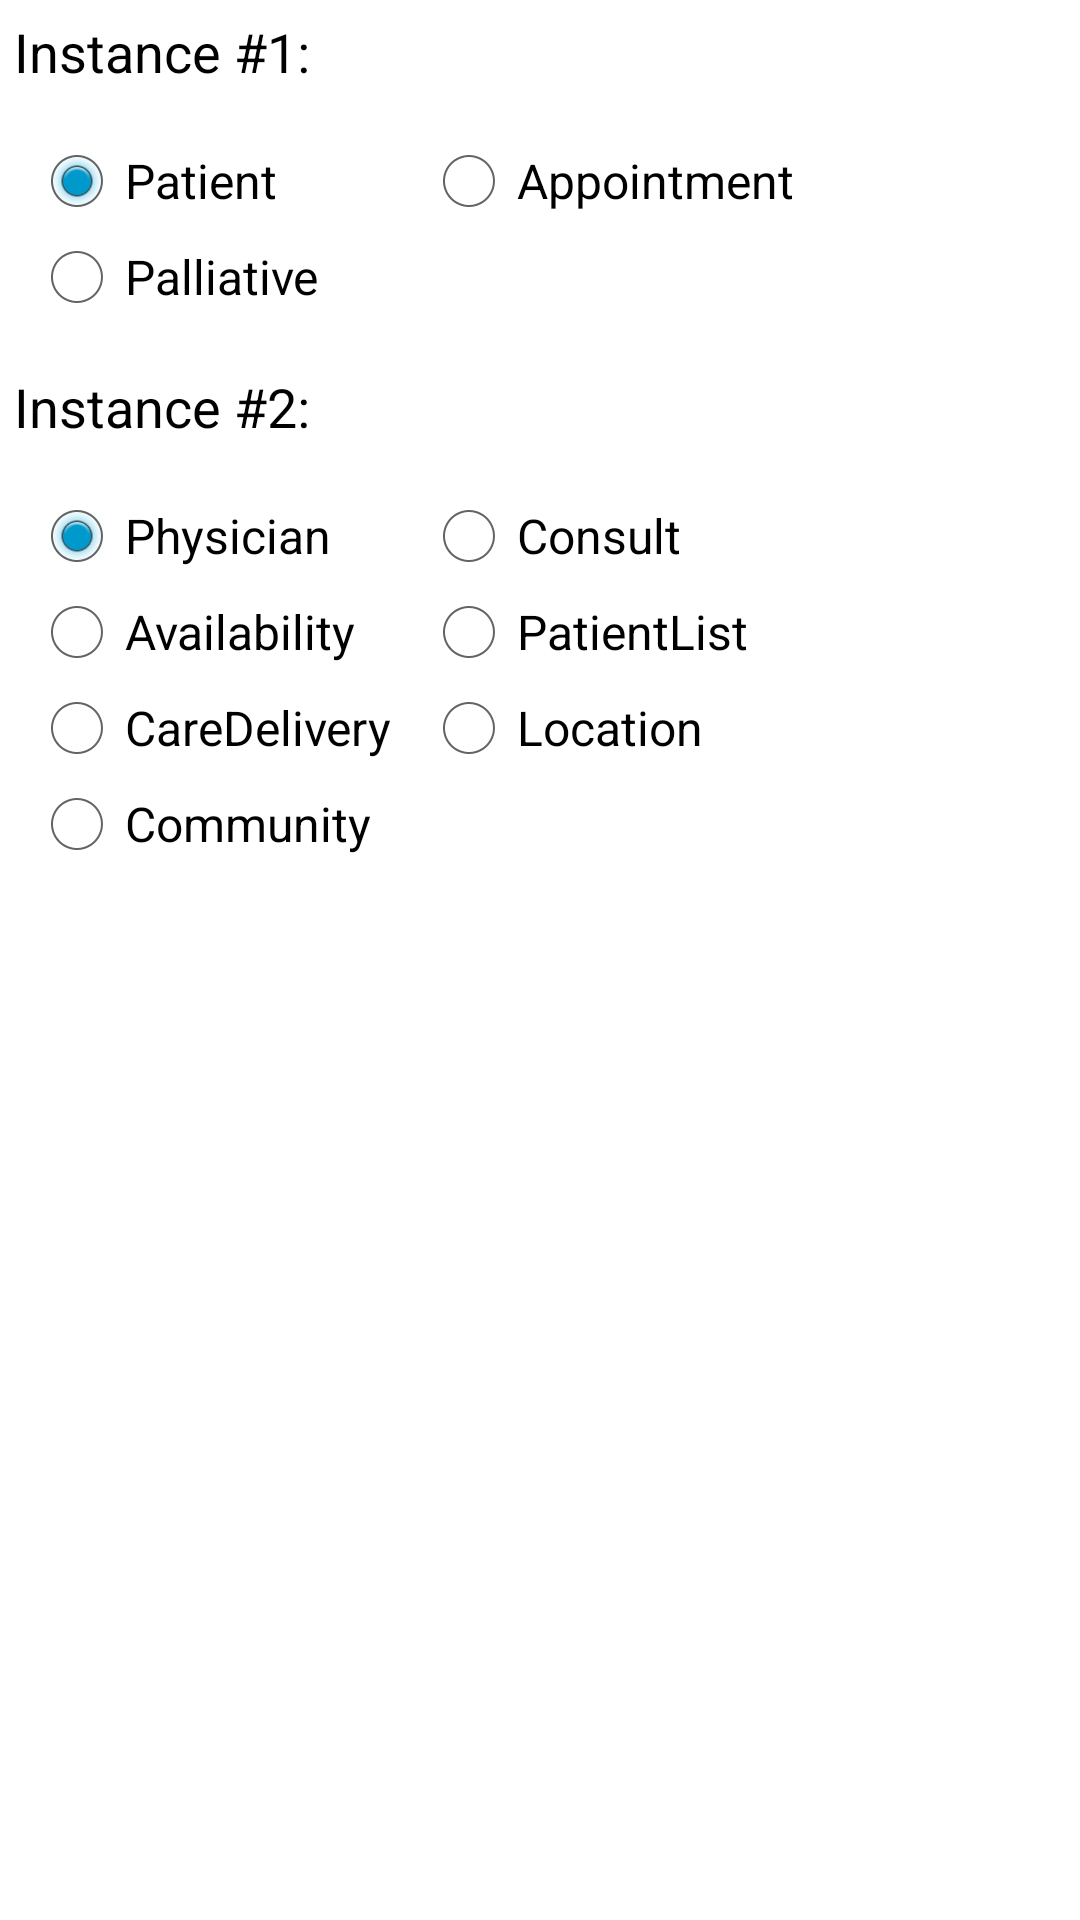

Android layout source for this screen:
<!-- AndroidManifest.xml: application theme MyTheme -->
<!-- res/layout/activity_select_input_concept.xml -->
<RelativeLayout xmlns:android="http://schemas.android.com/apk/res/android"
    xmlns:tools="http://schemas.android.com/tools"
    android:layout_width="match_parent"
    android:layout_height="match_parent"
    android:paddingBottom="@dimen/activity_vertical_margin"
    android:paddingLeft="@dimen/activity_horizontal_margin"
    android:paddingRight="@dimen/activity_horizontal_margin"
    android:paddingTop="@dimen/activity_vertical_margin"
    tools:context="com.stfx.sew.ChooseInputConceptActivity" >

    

    <TextView
        android:id="@+id/txtCondition"
        android:layout_width="wrap_content"
        android:layout_height="wrap_content"
        android:layout_margin="5dp"
        android:text="@string/txt_core_input_condition"
        android:textAppearance="?android:attr/textAppearanceMedium" />

    <RadioGroup
        android:id="@+id/rdgCondition"
        android:layout_width="wrap_content"
        android:layout_height="wrap_content"
        android:layout_below="@id/txtCondition"
        android:layout_margin="10dp" >

        <RadioButton
            android:id="@+id/rdCondition1"
            android:layout_width="wrap_content"
            android:layout_height="wrap_content"
            android:checked="true"
            android:text="@string/txt_condition_one" />

        <RadioButton
            android:id="@+id/rdCondition3"
            android:layout_width="wrap_content"
            android:layout_height="wrap_content"
            android:text="@string/txt_condition_three" />
    </RadioGroup>

    <TextView
        android:id="@+id/txtSymptom"
        android:layout_width="wrap_content"
        android:layout_height="wrap_content"
        android:layout_below="@id/rdgCondition"
        android:layout_margin="5dp"
        android:text="@string/txt_core_input_symptom"
        android:textAppearance="?android:attr/textAppearanceMedium" />

    <RadioGroup
        android:id="@+id/rdgSymptom"
        android:layout_width="wrap_content"
        android:layout_height="wrap_content"
        android:layout_below="@id/txtSymptom"
        android:layout_margin="10dp" >

        <RadioButton
            android:id="@+id/rdSymptom1"
            android:layout_width="wrap_content"
            android:layout_height="wrap_content"
            android:checked="true"
            android:text="@string/txt_symptom_one" />

        <RadioButton
            android:id="@+id/rdSymptom3"
            android:layout_width="wrap_content"
            android:layout_height="wrap_content"
            android:text="@string/txt_symptom_three" />

        <RadioButton
            android:id="@+id/rdSymptom5"
            android:layout_width="wrap_content"
            android:layout_height="wrap_content"
            android:text="@string/txt_symptom_five" />

        <RadioButton
            android:id="@+id/rdSymptom7"
            android:layout_width="wrap_content"
            android:layout_height="wrap_content"
            android:text="@string/txt_symptom_seven" />
    </RadioGroup>

    <RadioButton
        android:id="@+id/rdSymptom2"
        android:layout_width="wrap_content"
        android:layout_height="wrap_content"
        android:layout_alignTop="@+id/rdgSymptom"
        android:layout_toRightOf="@+id/rdgSymptom"
        android:text="@string/txt_symptom_two" />

    <RadioButton
        android:id="@+id/rdSymptom4"
        android:layout_width="wrap_content"
        android:layout_height="wrap_content"
        android:layout_below="@+id/rdSymptom2"
        android:layout_toRightOf="@+id/rdgSymptom"
        android:text="@string/txt_symptom_four" />

    <RadioButton
        android:id="@+id/rdSymptom6"
        android:layout_width="wrap_content"
        android:layout_height="wrap_content"
        android:layout_below="@+id/rdSymptom4"
        android:layout_toRightOf="@+id/rdgSymptom"
        android:text="@string/txt_symptom_six" />

    <RadioButton
        android:id="@+id/rdCondition2"
        android:layout_width="wrap_content"
        android:layout_height="wrap_content"
        android:layout_alignTop="@+id/rdgCondition"
        android:layout_toRightOf="@+id/rdgSymptom"
        android:text="@string/txt_condition_two" />

</RelativeLayout>
<!-- resources referenced by this layout -->
<resources>
  <string name="txt_condition_one">Patient</string>
  <string name="txt_condition_three">Palliative</string>
  <string name="txt_condition_two">Appointment</string>
  <string name="txt_core_input_banner">Choose Input Instances</string>
  <string name="txt_core_input_condition">Instance #1: </string>
  <string name="txt_core_input_symptom">Instance #2: </string>
  <string name="txt_symptom_five">CareDelivery</string>
  <string name="txt_symptom_four">PatientList</string>
  <string name="txt_symptom_one">Physician</string>
  <string name="txt_symptom_seven">Community</string>
  <string name="txt_symptom_six">Location</string>
  <string name="txt_symptom_three">Availability</string>
  <string name="txt_symptom_two">Consult</string>
  <style name="MyTheme" parent="AppTheme">
          
      </style>
  <style name="AppTheme" parent="AppBaseTheme">
          
      </style>
  <style name="AppBaseTheme" parent="android:Theme.Light">
          
      </style>
</resources>
